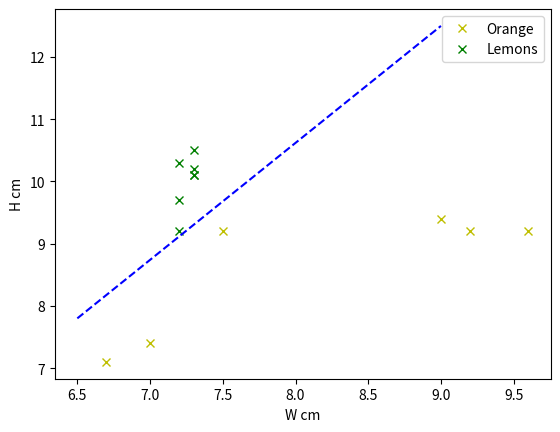

The matplotlib source for this figure:
#!/usr/bin/env python
# -*- coding=utf-8 -*-
__author__ = "柯博文老師 Powen Ko, www.powenko.com"
import matplotlib.pyplot as plt


plt.plot([9,9.2,9.6,7.5,6.7,7], [9.4,9.2,9.2,9.2,7.1,7.4 ], 'yx' )
plt.plot([7.2,7.3,7.2,7.3,7.2,7.3,7.3 ], [10.3,10.5,9.2,10.2,9.7,10.1,10.1 ], 'gx' )
plt.plot([6.5,9.0], [7.8,12.5], 'b--' )

plt.ylabel('H cm')
plt.xlabel('W cm')

plt.legend(('Orange','Lemons'),
           loc='upper right')
plt.show()